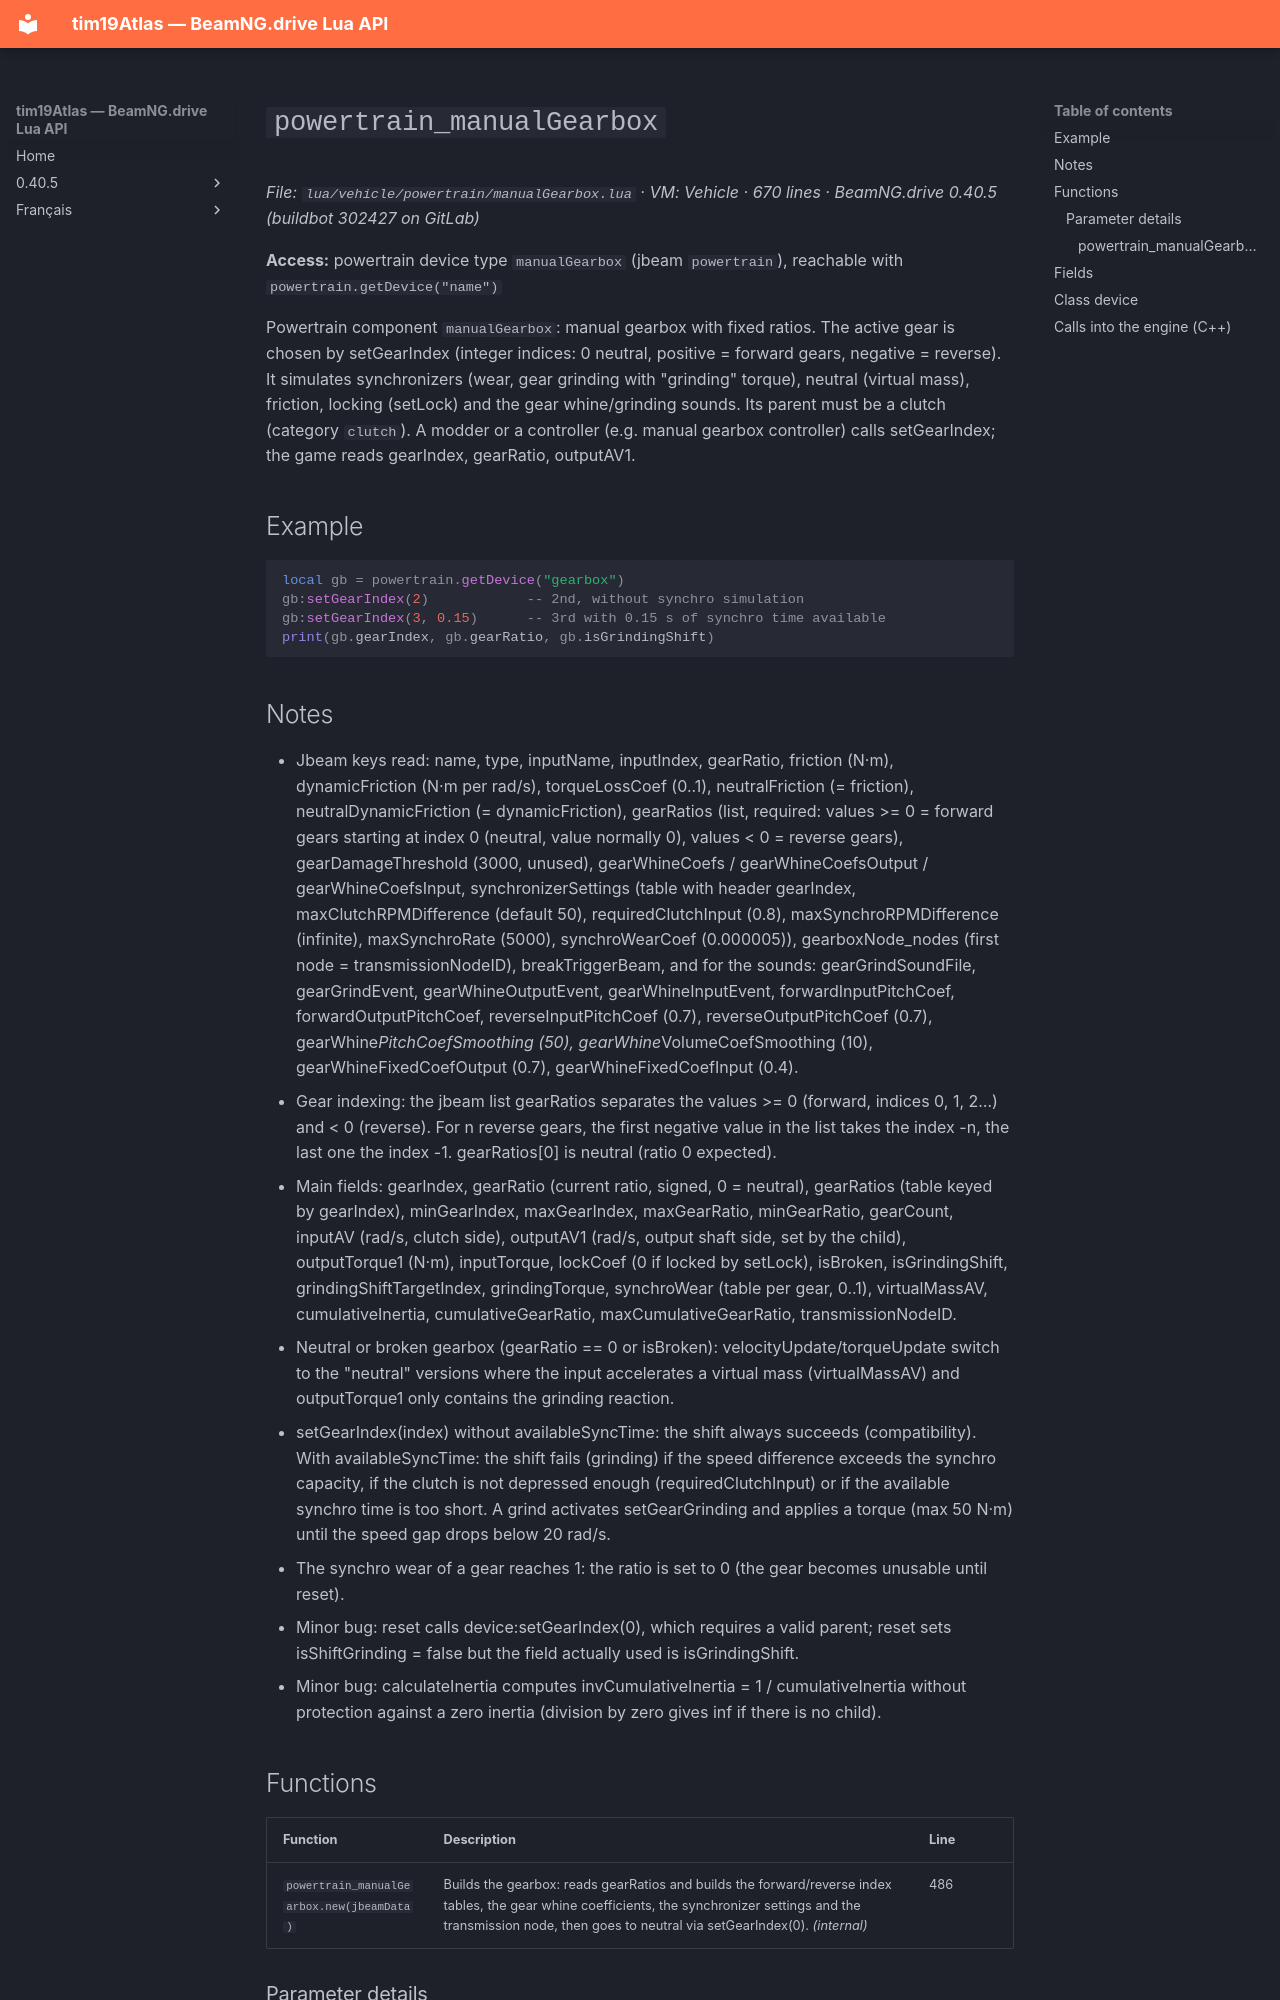

repository: Tim0219800/beamng-lua-atlas · page: 0.40.5/vehicle/powertrain/manualGearbox.html · generator: mkdocs

# `powertrain_manualGearbox`

*File: `lua/vehicle/powertrain/manualGearbox.lua` · VM: Vehicle · 670 lines · BeamNG.drive 0.40.5 (buildbot 302427 on GitLab)*

**Access:** powertrain device type `manualGearbox` (jbeam `powertrain`), reachable with `powertrain.getDevice("name")`

Powertrain component `manualGearbox`: manual gearbox with fixed ratios. The active gear is chosen by setGearIndex (integer indices: 0 neutral, positive = forward gears, negative = reverse). It simulates synchronizers (wear, gear grinding with "grinding" torque), neutral (virtual mass), friction, locking (setLock) and the gear whine/grinding sounds. Its parent must be a clutch (category `clutch`). A modder or a controller (e.g. manual gearbox controller) calls setGearIndex; the game reads gearIndex, gearRatio, outputAV1.

## Example

```lua
local gb = powertrain.getDevice("gearbox")
gb:setGearIndex(2)            -- 2nd, without synchro simulation
gb:setGearIndex(3, 0.15)      -- 3rd with 0.15 s of synchro time available
print(gb.gearIndex, gb.gearRatio, gb.isGrindingShift)
```
